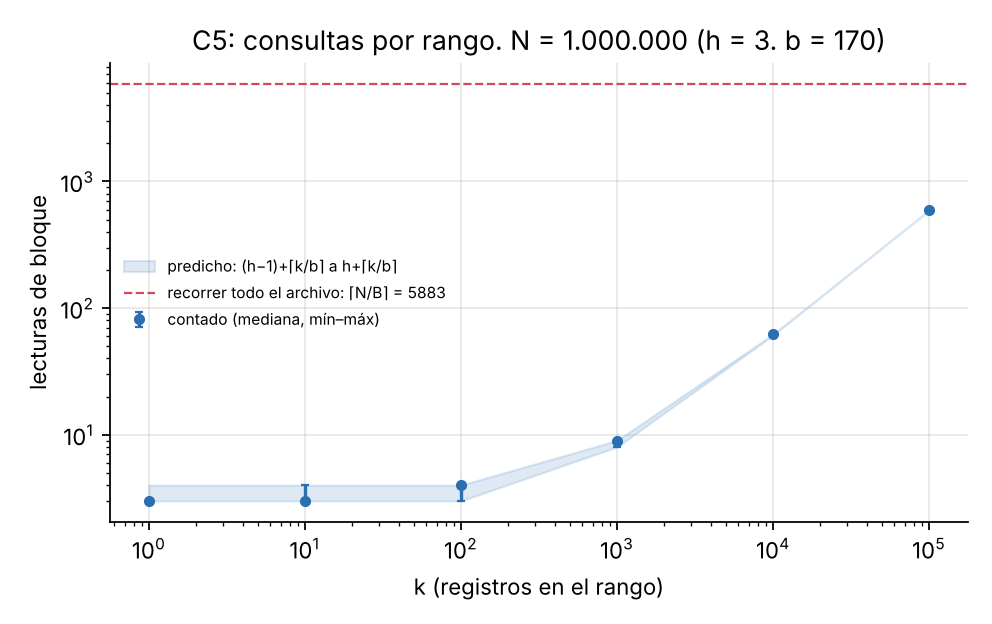

Data behind this chart, as committed beside it:
k, lect_min, lect_mediana, lect_max, pred_inferior, pred_superior, dentro, recorrido_completo
1, 3, 3, 3, 3, 4, True, 5883
10, 3, 3, 4, 3, 4, True, 5883
100, 3, 4, 4, 3, 4, True, 5883
1000, 8, 9, 9, 8, 9, True, 5883
10000, 61, 62, 62, 61, 62, True, 5883
100000, 591, 591, 592, 591, 592, True, 5883
